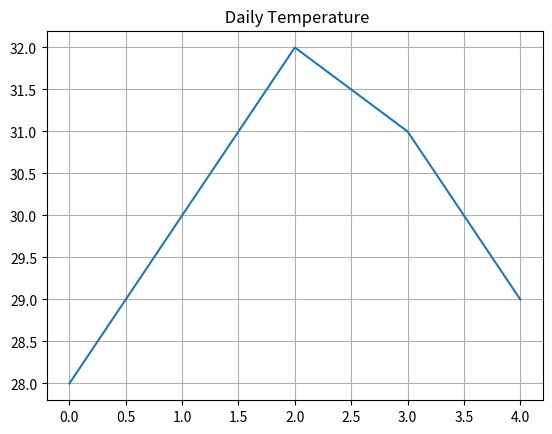

Recreate this plot in Python.
import numpy as np
import pandas as pd
import matplotlib.pyplot as plt

temps = np.array([28, 30, 32, 31, 29])

s=pd.Series(temps)
print(s)

plt.plot(s)

plt.grid()
plt.title(" Daily Temperature")

plt.show()
